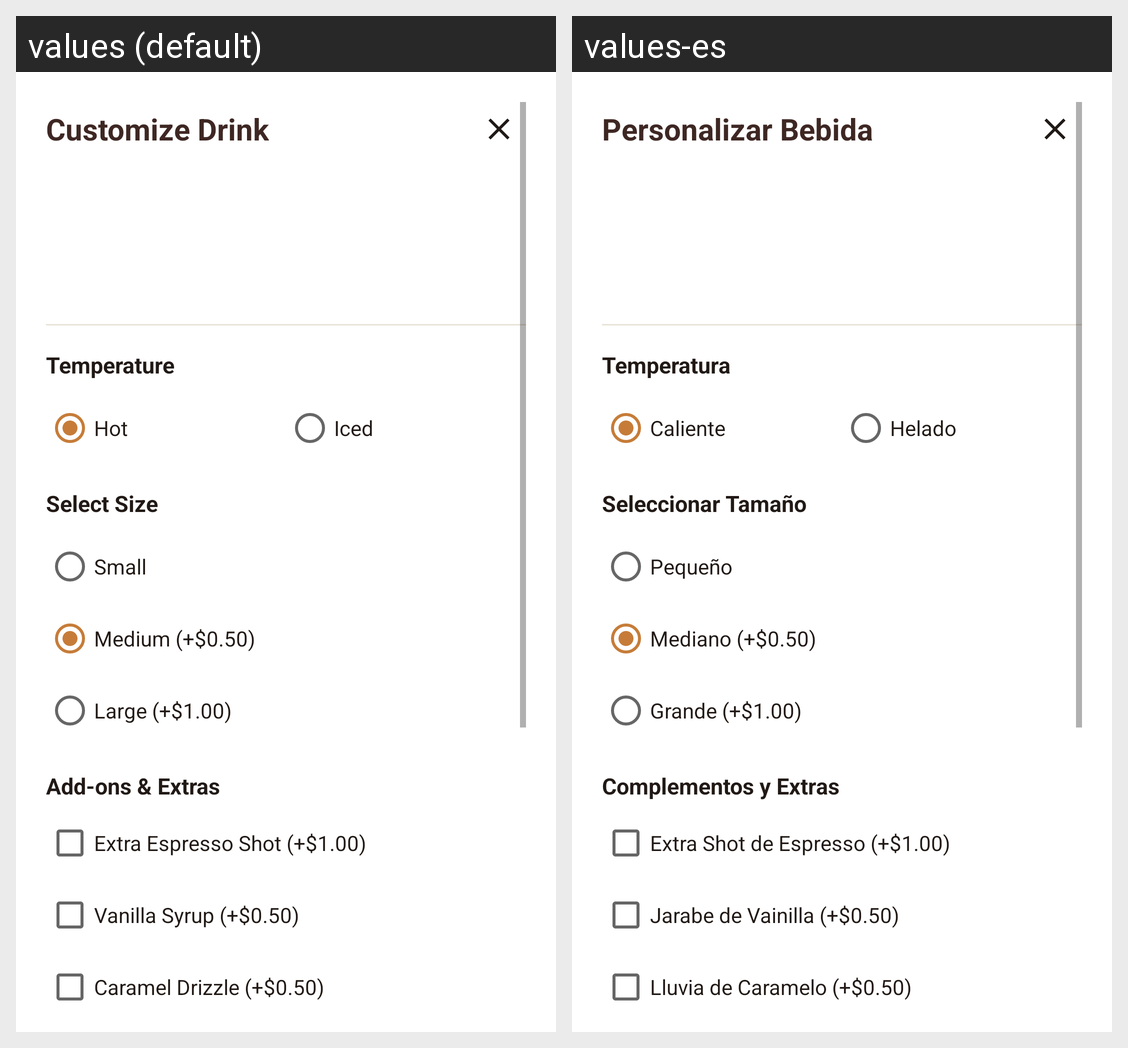

The Android screen above is rendered under two locales of the same app. Produce the string resources it draws, with the default and per-locale values.
Android screen res/layout/dialog_customization.xml rendered under 2 locales, left to right: values (default), values-es. Device: Nexus 5 (rendered at 1080×1920; each locale shown at half size, 540×960, under a caption strip naming it); theme AppTheme.
Strings drawn on this screen, with the default value and each locale's value (text and hints the layout hard-codes, and strings that could not be matched under every locale, appear in the picture but are not listed):

title_customization
  values: Customize Drink
  values-es: Personalizar Bebida

label_temperature
  values: Temperature
  values-es: Temperatura

option_hot
  values: Hot
  values-es: Caliente

option_iced
  values: Iced
  values-es: Helado

label_size
  values: Select Size
  values-es: Seleccionar Tamaño

size_small
  values: Small
  values-es: Pequeño

size_medium
  values: Medium (+$0.50)
  values-es: Mediano (+$0.50)

size_large
  values: Large (+$1.00)
  values-es: Grande (+$1.00)

label_extras
  values: Add-ons & Extras
  values-es: Complementos y Extras

extra_shot
  values: Extra Espresso Shot (+$1.00)
  values-es: Extra Shot de Espresso (+$1.00)

extra_vanilla
  values: Vanilla Syrup (+$0.50)
  values-es: Jarabe de Vainilla (+$0.50)

extra_caramel
  values: Caramel Drizzle (+$0.50)
  values-es: Lluvia de Caramelo (+$0.50)
